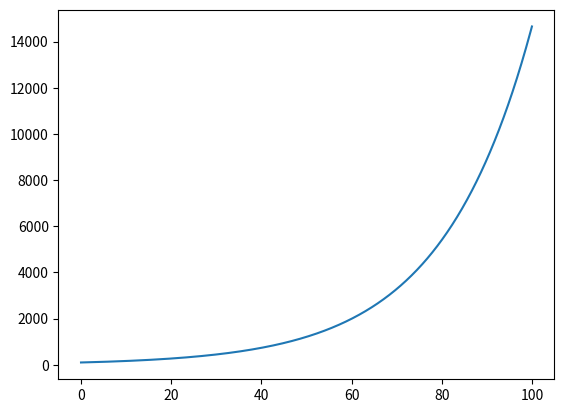

The matplotlib source for this figure:
import matplotlib.pyplot as plt
import numpy as np
import pandas as pd

# Parameters

# Timestep [t/dt]
DT = 0.1
# Start time point [t]
T0   = 0
# End time point [t]
TMAX = 100

# Number of births per time point [t]
BIRTH_RATE = 0.05

# Maximum number of Individuals
INDIV_MAX = 10000

# Transform to rate per step
BIRTH_RATE *= DT

# Setup
# Initial number of observations
y0 = 100

# Create timepoints
timepoints = np.arange(T0, TMAX + DT, DT)


df = pd.DataFrame(timepoints, columns=['t'])
df['y'] = np.zeros(len(timepoints))

yt = y0
for t, i in zip(timepoints, np.arange(len(timepoints))):

    # Save data
    df.loc[i, 'y'] = yt

    # Calculate rate of change
    dyt = BIRTH_RATE * yt

    # Update current population
    yt += dyt

plt.plot(df['t'], df['y'], color='tab:blue')
plt.axis
plt.show()
